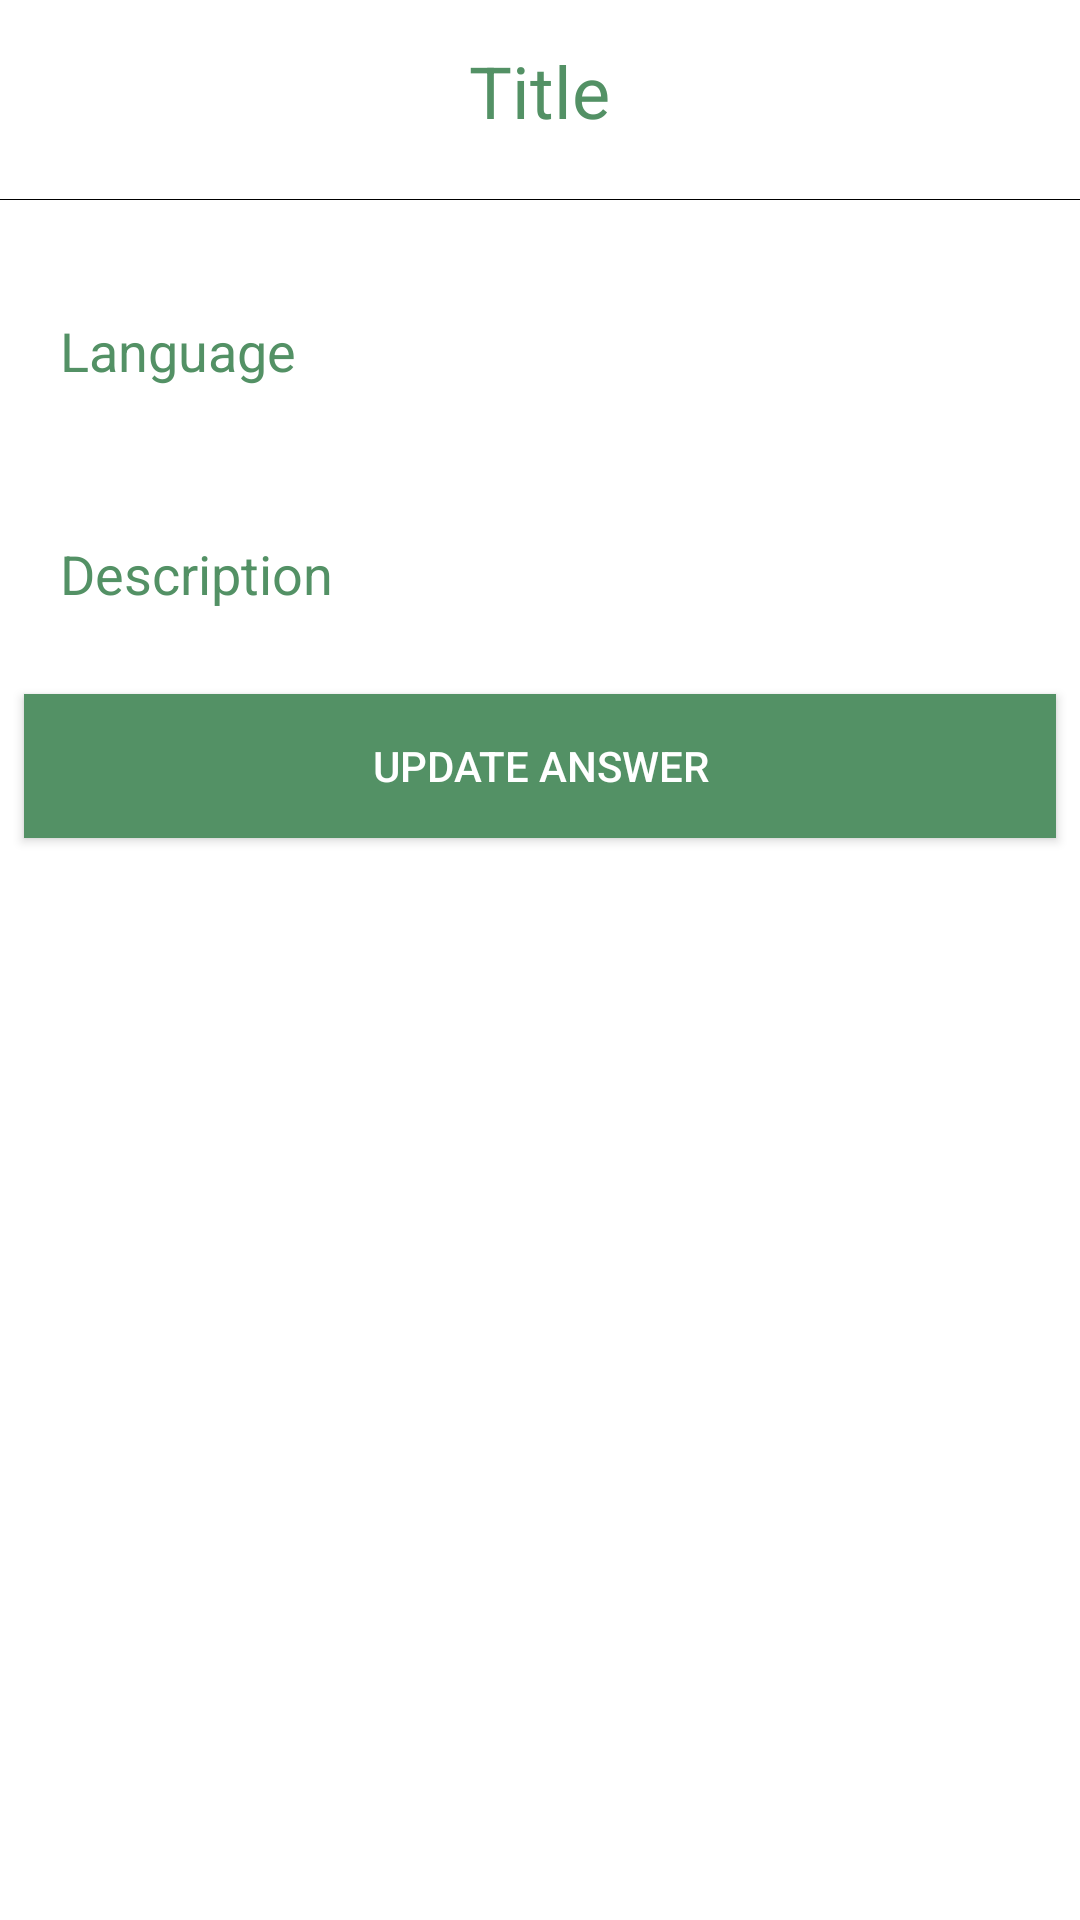

Produce the Android XML layout that renders to this screen, including the resource entries it uses.
<!-- AndroidManifest.xml: application theme Theme.ExpertCEP -->
<!-- res/layout/activity_detail.xml -->
<?xml version="1.0" encoding="utf-8"?>
<ScrollView xmlns:android="http://schemas.android.com/apk/res/android"
    xmlns:app="http://schemas.android.com/apk/res-auto"
    xmlns:tools="http://schemas.android.com/tools"
    android:layout_width="match_parent"
    android:layout_height="match_parent"
    tools:context=".DetailActivity">
    <LinearLayout
        android:layout_width="match_parent"
        android:layout_height="wrap_content"
        android:orientation="vertical"
        >

        <TextView
            android:layout_width="wrap_content"
            android:layout_height="wrap_content"
            android:id="@+id/detailTitle"
            android:text="Title"
            android:layout_marginTop="14dp"
            android:textSize="24sp"
            android:layout_gravity="center"
            android:layout_marginBottom="12dp"
            android:textColor="@color/green"/>

        <ImageView
            android:layout_width="400dp"
            android:layout_height="wrap_content"
            android:id="@+id/detailImage"
            android:padding="8dp"
            android:layout_gravity="center"
            android:src="@color/black"
            android:scaleType="fitXY"/>

        <TextView
            android:layout_width="match_parent"
            android:layout_height="wrap_content"
            android:layout_marginTop="10dp"
            android:padding="20dp"
            android:text="Language"
            android:layout_gravity="center"
            android:id="@+id/detailLang"
            android:textSize="18sp"
            android:textColor="@color/green"/>

        <TextView
            android:layout_width="match_parent"
            android:layout_height="wrap_content"
            android:layout_marginTop="10dp"
            android:padding="20dp"
            android:text="Description"
            android:layout_gravity="center"
            android:id="@+id/detailDesc"
            android:textSize="18sp"
            android:textColor="@color/green"/>
        <androidx.appcompat.widget.AppCompatButton
            android:id="@+id/updanswer"
            android:layout_width="match_parent"
            android:layout_height="wrap_content"
            android:background="@color/green"
            android:text="Update Answer"
            android:textColor="@color/white"
            android:layout_margin="8dp"
            />


    </LinearLayout>

</ScrollView>
<!-- resources referenced by this layout -->
<resources>
  <color name="black">#FF000000</color>
  <color name="green">#539165</color>
  <color name="white">#FFFFFFFF</color>
  <!-- drawable ic_baseline_delete_24 (drawable) -->
  <vector android:height="24dp" android:tint="#539165"
      android:viewportHeight="24" android:viewportWidth="24"
      android:width="24dp" xmlns:android="http://schemas.android.com/apk/res/android">
      <path android:fillColor="@android:color/white" android:pathData="M6,19c0,1.1 0.9,2 2,2h8c1.1,0 2,-0.9 2,-2V7H6v12zM19,4h-3.5l-1,-1h-5l-1,1H5v2h14V4z"/>
  </vector>
  <!-- drawable ic_baseline_edit_24 (drawable) -->
  <vector android:height="24dp" android:tint="#539165"
      android:viewportHeight="24" android:viewportWidth="24"
      android:width="24dp" xmlns:android="http://schemas.android.com/apk/res/android">
      <path android:fillColor="@android:color/white" android:pathData="M3,17.25V21h3.75L17.81,9.94l-3.75,-3.75L3,17.25zM20.71,7.04c0.39,-0.39 0.39,-1.02 0,-1.41l-2.34,-2.34c-0.39,-0.39 -1.02,-0.39 -1.41,0l-1.83,1.83 3.75,3.75 1.83,-1.83z"/>
  </vector>
  <!-- drawable ic_baseline_format_list_bulleted_24 (drawable) -->
  <vector android:autoMirrored="true" android:height="24dp"
      android:tint="#539165" android:viewportHeight="24"
      android:viewportWidth="24" android:width="24dp" xmlns:android="http://schemas.android.com/apk/res/android">
      <path android:fillColor="@android:color/white" android:pathData="M4,10.5c-0.83,0 -1.5,0.67 -1.5,1.5s0.67,1.5 1.5,1.5 1.5,-0.67 1.5,-1.5 -0.67,-1.5 -1.5,-1.5zM4,4.5c-0.83,0 -1.5,0.67 -1.5,1.5S3.17,7.5 4,7.5 5.5,6.83 5.5,6 4.83,4.5 4,4.5zM4,16.5c-0.83,0 -1.5,0.68 -1.5,1.5s0.68,1.5 1.5,1.5 1.5,-0.68 1.5,-1.5 -0.67,-1.5 -1.5,-1.5zM7,19h14v-2L7,17v2zM7,13h14v-2L7,11v2zM7,5v2h14L21,5L7,5z"/>
  </vector>
  <style name="Theme.ExpertCEP" parent="Theme.MaterialComponents.DayNight.DarkActionBar">
          
          <item name="colorPrimary">@color/green</item>
          <item name="colorPrimaryVariant">@color/green</item>
          <item name="colorOnPrimary">@color/white</item>
          
          <item name="colorSecondary">@color/green</item>
          <item name="colorSecondaryVariant">@color/green</item>
          <item name="colorOnSecondary">@color/black</item>
          
          <item name="android:statusBarColor">?attr/colorPrimaryVariant</item>
          
      </style>
</resources>
